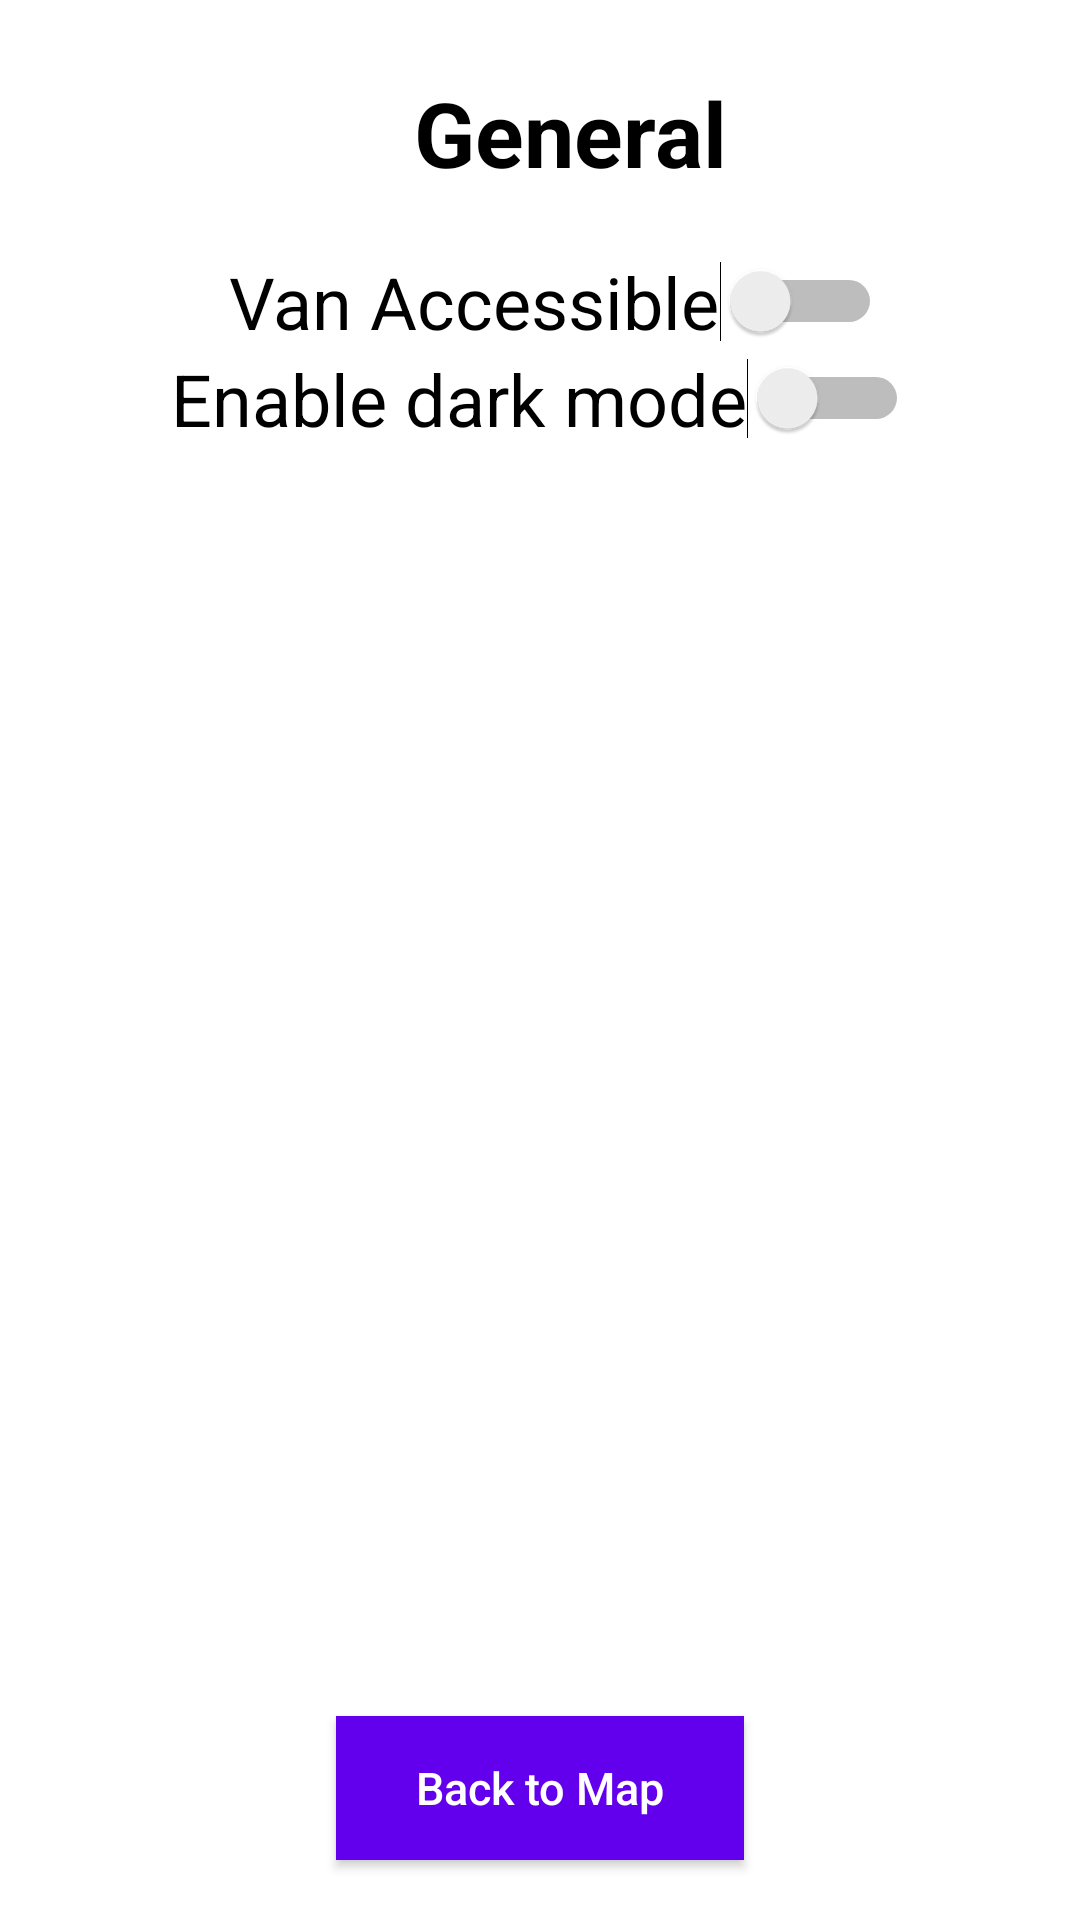

Reconstruct the res/layout file that produces this screen, plus the resources it refers to.
<!-- AndroidManifest.xml: application theme Theme.ArborParker -->
<!-- res/layout/activity_preferences.xml -->
<?xml version="1.0" encoding="utf-8"?>
<RelativeLayout
    xmlns:android="http://schemas.android.com/apk/res/android"
    xmlns:app="http://schemas.android.com/apk/res-auto"
    xmlns:tools="http://schemas.android.com/tools"
    android:id="@+id/container"
    android:layout_width="match_parent"
    android:layout_height="match_parent"
    android:orientation="vertical"
    tools:context=".PreferenceActivity">


    <androidx.constraintlayout.widget.ConstraintLayout
        android:layout_width="match_parent"
        android:layout_height="match_parent"
        tools:context=".PreferenceActivity">

        


            <TextView
                android:id="@+id/title"
                android:layout_width="wrap_content"
                android:layout_height="wrap_content"
                android:layout_marginLeft="20dp"
                android:layout_marginTop="24dp"
                android:text="General"
                android:textColor="?android:textColorPrimary"
                android:textSize="30sp"
                android:textStyle="bold"
                app:layout_constraintEnd_toEndOf="parent"
                app:layout_constraintStart_toStartOf="parent"
                app:layout_constraintTop_toTopOf="parent"/>


            <Switch
                android:id="@+id/switchvan"
                android:layout_width="wrap_content"
                android:layout_height="wrap_content"
                android:layout_marginTop="20dp"
                android:layout_marginLeft="20dp"
                android:layout_marginRight="10dp"
                android:text="Van Accessible"
                android:textSize="24sp"
                app:layout_constraintEnd_toEndOf="parent"
                app:layout_constraintStart_toStartOf="parent"
                app:layout_constraintTop_toBottomOf="@+id/title"/>

            
            <Switch
                android:id="@+id/switchtheme"
                android:layout_width="wrap_content"
                android:layout_height="wrap_content"
                app:layout_constraintEnd_toEndOf="parent"
                app:layout_constraintStart_toStartOf="parent"
                app:layout_constraintTop_toBottomOf="@+id/switchvan"
                android:text="Enable dark mode"
                android:textSize="24sp"
                tools:ignore="UseSwitchCompatOrMaterialXml" />

            <Button
                android:id="@+id/btn_map"
                style="?android:attr/borderlessButtonStyle"
                android:layout_width="136dp"
                android:layout_height="48dp"
                android:background="@color/design_default_color_primary"
                android:elevation="2dp"
                android:text="Back to Map"
                android:textAllCaps="false"
                android:textColor="#FFFFFF"
                android:textSize="15sp"
                android:layout_marginBottom="20dp"
                app:layout_constraintBottom_toBottomOf="parent"
                app:layout_constraintEnd_toEndOf="parent"
                app:layout_constraintStart_toStartOf="parent"
                app:layout_constraintWidth_percent="0.7" />


    </androidx.constraintlayout.widget.ConstraintLayout>

</RelativeLayout>
<!-- resources referenced by this layout -->
<resources>
  <style name="Theme.ArborParker" parent="Theme.MaterialComponents.DayNight.DarkActionBar">
          
          <item name="colorPrimary">@color/maroon</item>
          <item name="colorPrimaryVariant">@color/dark_red</item>
          <item name="colorOnPrimary">@color/white</item>
          
          <item name="colorSecondary">@color/teal_200</item>
          <item name="colorSecondaryVariant">@color/teal_700</item>
          <item name="colorOnSecondary">@color/black</item>
          
          <item name="android:statusBarColor">?attr/colorPrimaryVariant</item>
          
          <item name="android:textColorPrimary">@color/black</item>
      </style>
  <color name="maroon">#800000</color>
  <color name="dark_red">#400000</color>
  <color name="white">#FFFFFFFF</color>
  <color name="teal_200">#FF03DAC5</color>
  <color name="teal_700">#FF018786</color>
  <color name="black">#FF000000</color>
</resources>
